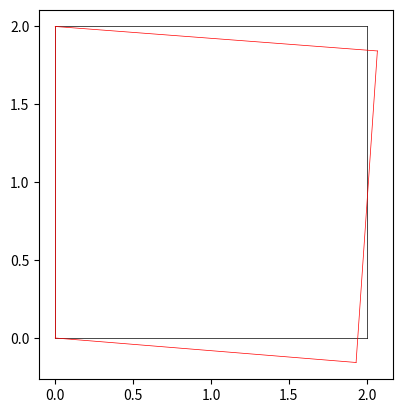

Here is the Python script that generated this plot: (Note: this script raises an exception after producing the figure.)
'''
This module implements FEM in 2D with a Cartesian array of square elements.
It computes the linear stiffness matrix.
Every element is a square of size (2 scale)x(2 scale).
The elastic modulus of the elements is provided by an input array.

Example:
    from numpy import *
    from cartfem2d import FEM2D

    nx, ny = 10, 2
    fem = FEM2D(0.3, nx, ny)    # Poisson ratio and rectangular domain shape
    E = 1E6 * ones([ny, nx])    # elastic modulus array of shape [ny,nx]
    K = fem.K_matrix(E)         # linear stiffness matrix

Qiqi Wang, May 2017
'''

from __future__ import division, print_function

from scipy.sparse import *
import scipy.sparse.linalg as splinalg

from numpy import *
from numpy.polynomial import legendre

import matplotlib.pyplot as plt

def _shpfun(x, y):
    'value of the shape function'
    return array([(1-x)*(1-y), (1+x)*(1-y), (1+x)*(1+y), (1-x)*(1+y)]) / 4

def _ddx(x, y):
    'x derivative of shape function'
    return array([-(1-y), (1-y), (1+y), -(1+y)]) / 4

def _ddy(x, y):
    'y derivative of shape function'
    return array([-(1-x), -(1+x), (1+x), (1-x)]) / 4

def _Axx(x, y):
    '''linear component in xx Cauchy-Green finite strain tensor field.
    sigma_xx = dot(_Axx(x,y), U)
    where U=[u00 v00 u10 v10 u11 v11 u01 v01]
    '''
    return ravel(transpose([_ddx(x, y), zeros(4)]))

def _Ayy(x, y):
    'linear component in yy Cauchy-Green strain tensor. See doc for _Axx'
    return ravel(transpose([zeros(4), _ddy(x, y)]))

def _Axy(x, y):
    'linear component in xy Cauchy-Green strain tensor. See doc for _Axx'
    return ravel(transpose([_ddy(x, y), _ddx(x, y)]))

def stiffness_element_matrices(nu):
    '''
    Quadratic and cubic components of the elastic energy. Example:
        Q, C = element_matrix(0.3) # Poisson ratio
        UE_times_2 = dot(dot(Q, U), U) + dot(dot(dot(C, U), U), U)
    where U=[u00 v00 u10 v10 u11 v11 u01 v01]
    There is a quatic component but not computed here.
    '''
    n = 4
    xg, wg = legendre.leggauss(n)
    xg, yg = meshgrid(xg, xg)
    wg = outer(wg, wg)
    Q0 = zeros([2*n, 2*n])
    Q1 = zeros([2*n, 2*n])
    for i in range(n):
        for j in range(n):
            axx = _Axx(xg[i,j], yg[i,j])
            ayy = _Ayy(xg[i,j], yg[i,j])
            axy = _Axy(xg[i,j], yg[i,j])
            Q0 += wg[i,j] * (outer(axx, axx) + outer(ayy, ayy)
                             + 1/2 * outer(axy, axy))
            Q1 += wg[i,j] * (outer(axx, ayy) + outer(ayy, axx)
                             - 1/2 * outer(axy, axy))
    premul = 1 / (1 - nu**2)
    return premul * (Q0 + nu * Q1)

class FEM2D:
    '''
    The main interface of this module. See module doc for usage.
    '''
    def __init__(self, nu, nelx, nely, scale):
        '''
        nu: Poisson ratio
        shape: (nelx,nely) Note each direction has one less element than nodes
        '''
        self.Q = stiffness_element_matrices(nu)
        # the following is a Python adaptation of what's in top88.m
        nodenrs = reshape(arange((1+nelx)*(1+nely)), [1+nelx,1+nely])
        edofVec = ravel(2 * nodenrs[:-1,:-1])
        self.edofMat = edofVec[:,newaxis] + \
                ravel(array([1, nely+2, nely+1, 0])[:,newaxis] * 2 + arange(2))
        self.iK = ravel(kron(self.edofMat, ones([8,1], dtype=int)))
        self.jK = ravel(kron(self.edofMat, ones([1,8], dtype=int)))
        self.nelx, self.nely = nelx, nely
        self.scale = scale

    @property
    def xy(self):
        'return (nx+1, ny+1, 2) array. xy[:,:,0] is x; xy[:,:,1] is y.'
        x, y = meshgrid(arange(self.nelx+1),
                        self.nely - arange(self.nely+1), indexing='ij')
        return 2 * self.scale * array([x, y])

    def K_matrix(self, E):
        '''
        Linear stiffness matrix, square of size 2(nelx+1)(nely+1)
        Matrix is singular. Slice it before inverting (rhs can be force).
        '''
        assert E.shape == (self.nelx, self.nely)
        K = csr_matrix((kron(ravel(E), ravel(self.Q)), (self.iK, self.jK)))
        return (K + K.T) / 2

# ------------------------------ helper functions ---------------------------- #

def plot_deformation(fem, U):
    nelx, nely = fem.nelx, fem.nely
    U = U.reshape([nelx+1, nely+1, 2])
    x, y = fem.xy
    dx = U[:,:,0]
    dy = U[:,:,1]
    plt.plot(x, y, 'k', lw=.5)
    plt.plot(x.T, y.T, 'k', lw=.5)
    plt.plot(x+dx, y+dy, 'r', lw=.5)
    plt.plot((x+dx).T, (y+dy).T, 'r', lw=.5)
    plt.axis('scaled')
    margin = max(x.max() - x.min(), y.max() - y.min()) * 0.2
    plt.xlim([-x.min() - margin, x.max() + margin])
    plt.ylim([-x.min() - margin, y.max() + margin])
    plt.show()

def node_index_x(i, j, nelx, nely):
    if i < 0: i = nelx + 1 + i
    if j < 0: j = nely + 1 + j
    return (i * (nely + 1) + j) * 2

def node_index_y(i, j, nelx, nely):
    return node_index_x(i, j, nelx, nely) + 1

# --------------------------------- Solutions -------------------------------- #

E0 = 1.18E11
nu = 0.31

def compute_deformation(nelx, nely, scale=1):
    E = E0 * ones([nelx, nely])

    F = zeros(2*(nely+1)*(nelx+1))
    if nely % 2 == 0:
        F[node_index_y(-1, nely//2, nelx, nely)] = -8E4
    else:
        F[node_index_y(-1, nely//2, nelx, nely)] = -4E4
        F[node_index_y(-1, nely//2+1, nelx, nely)] = -4E4

    fixeddofs = set([node_index_x(0, j, nelx, nely) for j in range(nely+1)]
                  + [node_index_y(0, j, nelx, nely) for j in range(nely+1)])
    alldofs = set(arange(F.size))
    freedofs = array(sorted(set.difference(alldofs, fixeddofs)), int)

    fem = FEM2D(nu, nelx, nely, scale)
    K = fem.K_matrix(E)
    U = zeros_like(F)
    U[freedofs] = splinalg.spsolve(K[freedofs,:][:,freedofs], F[freedofs])
    return fem, U.reshape([nelx + 1, nely + 1, 2])

def question_2a():
    fem, U = compute_deformation(1, 1)
    plt.figure()
    plot_deformation(fem, U * 5E4)
    plt.title('Deformation exaggerated by a factor of 50,000')

plot_exaggeration = {2:20000, 4:5000, 10:1000}

def question_2b(N):
    fem, U = compute_deformation(N, 1)
    plt.figure()
    exagg = plot_exaggeration[N]
    plot_deformation(fem, U * exagg)
    plt.title('Deformation exaggerated by a factor of {}'.format(exagg))

def question_2c(N, M):
    fem, U = compute_deformation(N*M, M, 1./M)
    plt.figure()
    exagg = plot_exaggeration[N]
    plot_deformation(fem, U * exagg)
    plt.title('Deformation exaggerated by a factor of {}'.format(exagg))

if __name__ == '__main__':

    question_2a()
    for N in [2,4,10]:
        question_2b(N)
    for N in [2,4,10]:
        for M in [2,4,8]:
            question_2c(N,M)
